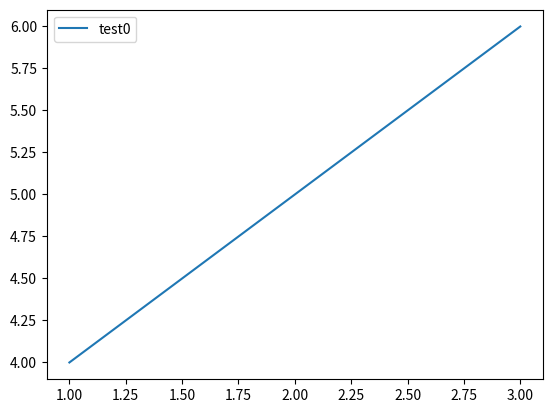

Write the Python code that produced this figure.
import matplotlib.pyplot as plt
x=[1,2,3]
y=[4,5,6]
plt.plot(x,y,label='test0')
plt.legend()
plt.show()
